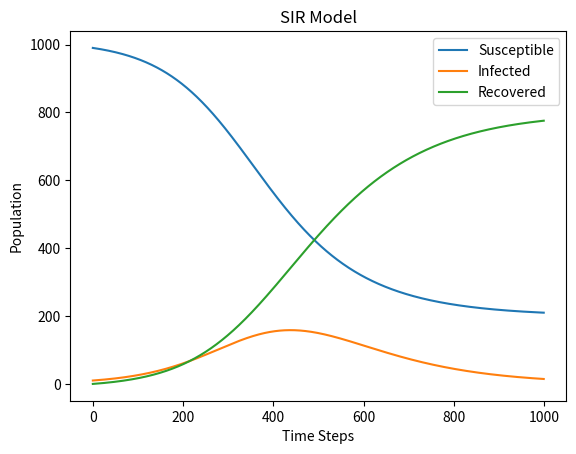

Reproduce this figure in Python.
import numpy as np
import matplotlib.pyplot as plt


def SIR_model(beta, gamma, N, I0, R0, t_end, dt):
    # Initial conditions
    S0 = N - I0 - R0
    
    # Number of time steps
    num_steps = int(t_end/dt)
    
    # Arrays to store the results
    S = np.zeros(num_steps)
    I = np.zeros(num_steps)
    R = np.zeros(num_steps)
    
    # Set initial values
    S[0] = S0
    I[0] = I0
    R[0] = R0
    
    # Runge-Kutta 2nd order method
    for i in range(1, num_steps):
        # Calculate the derivatives
        dSdt = -beta*S[i-1]*I[i-1]/N
        dIdt = beta*S[i-1]*I[i-1]/N - gamma*I[i-1]
        dRdt = gamma*I[i-1]
        
        # Calculate the intermediate values
        S_mid = S[i-1] + 0.5*dt*dSdt
        I_mid = I[i-1] + 0.5*dt*dIdt
        R_mid = R[i-1] + 0.5*dt*dRdt
        
        # Calculate the derivatives at the intermediate values
        dSdt_mid = -beta*S_mid*I_mid/N
        dIdt_mid = beta*S_mid*I_mid/N - gamma*I_mid
        dRdt_mid = gamma*I_mid
        
        # Update the values using the RK2 method
        S[i] = S[i-1] + dt*dSdt_mid
        I[i] = I[i-1] + dt*dIdt_mid
        R[i] = R[i-1] + dt*dRdt_mid
    
    # Return the arrays
    return S, I, R


# Parameters
beta = 0.2
gamma = 0.1
N = 1000
I0 = 10
R0 = 0
t_end = 100
dt = 0.1

# Run the model
S, I, R = SIR_model(beta, gamma, N, I0, R0, t_end, dt)

# Plot the results
plt.plot(S, label='Susceptible')
plt.plot(I, label='Infected')
plt.plot(R, label='Recovered')
plt.xlabel('Time Steps')
plt.ylabel('Population')
plt.legend()
plt.title('SIR Model')
plt.show()
